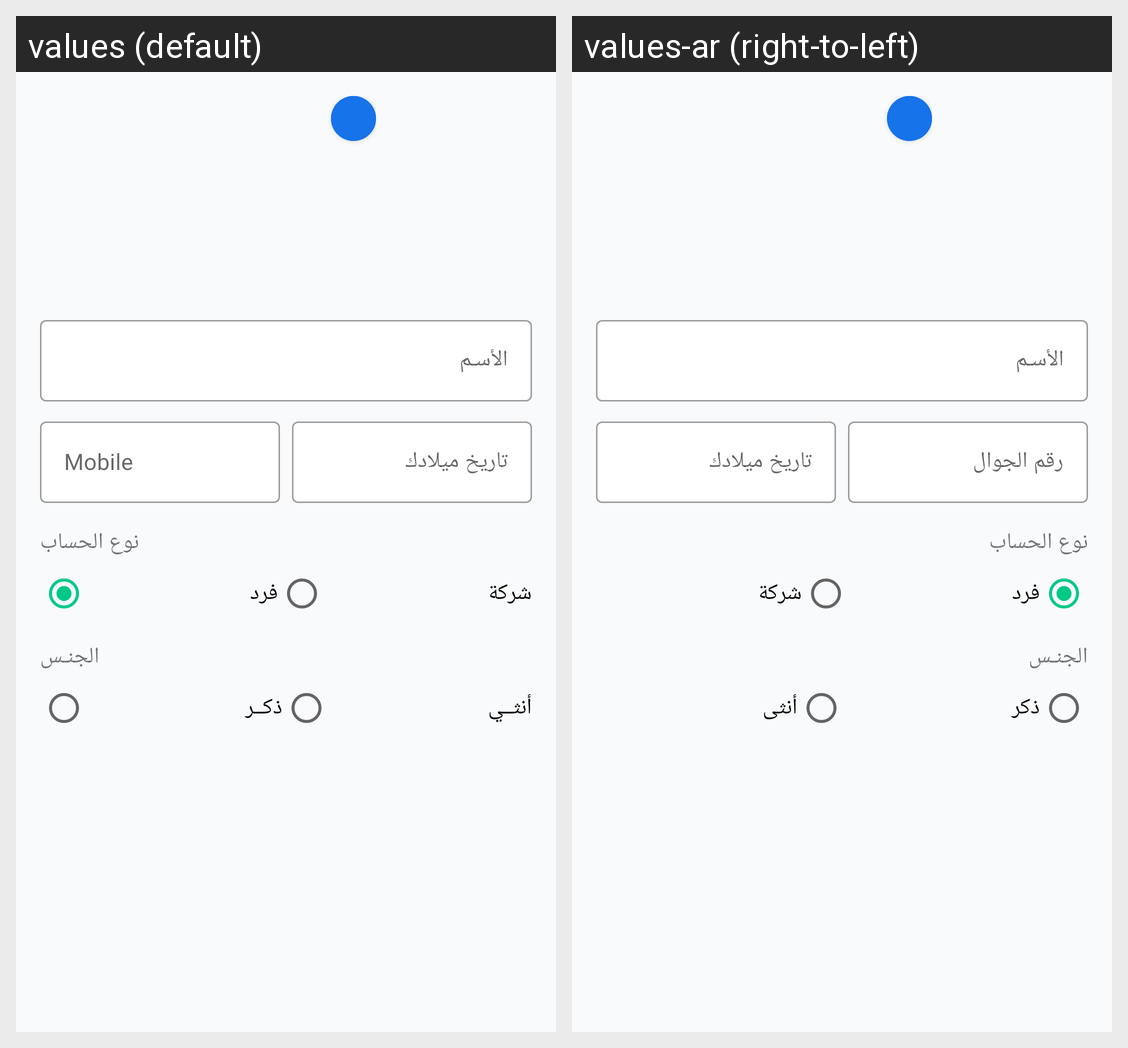

Here is an Android app screen in its default locale and in the app's own translations. Write out the translated-string differences for the strings that appear on this screen.
Android screen res/layout/fragment_profile.xml rendered under 2 locales, left to right: values (default), values-ar (right-to-left). Device: Nexus 5 (rendered at 1080×1920; each locale shown at half size, 540×960, under a caption strip naming it); theme AppTheme.
Strings drawn on this screen, with the default value and each locale's value (text and hints the layout hard-codes, and strings that could not be matched under every locale, appear in the picture but are not listed):

name
  values: الأسـم
  values-ar: الأسـم

mobile
  values: Mobile
  values-ar: رقم الجوال

birthdate
  values: تاريخ ميلادك
  values-ar: تاريخ ميلادك

account_type
  values: نوع الحساب
  values-ar: نوع الحساب

indvidual
  values: فرد
  values-ar: فرد

company
  values: شركة
  values-ar: شركة

gender
  values: الجنـس
  values-ar: الجنـس

male
  values: ذكــر
  values-ar: ذكر

female
  values: أنثــي
  values-ar: أنثى
